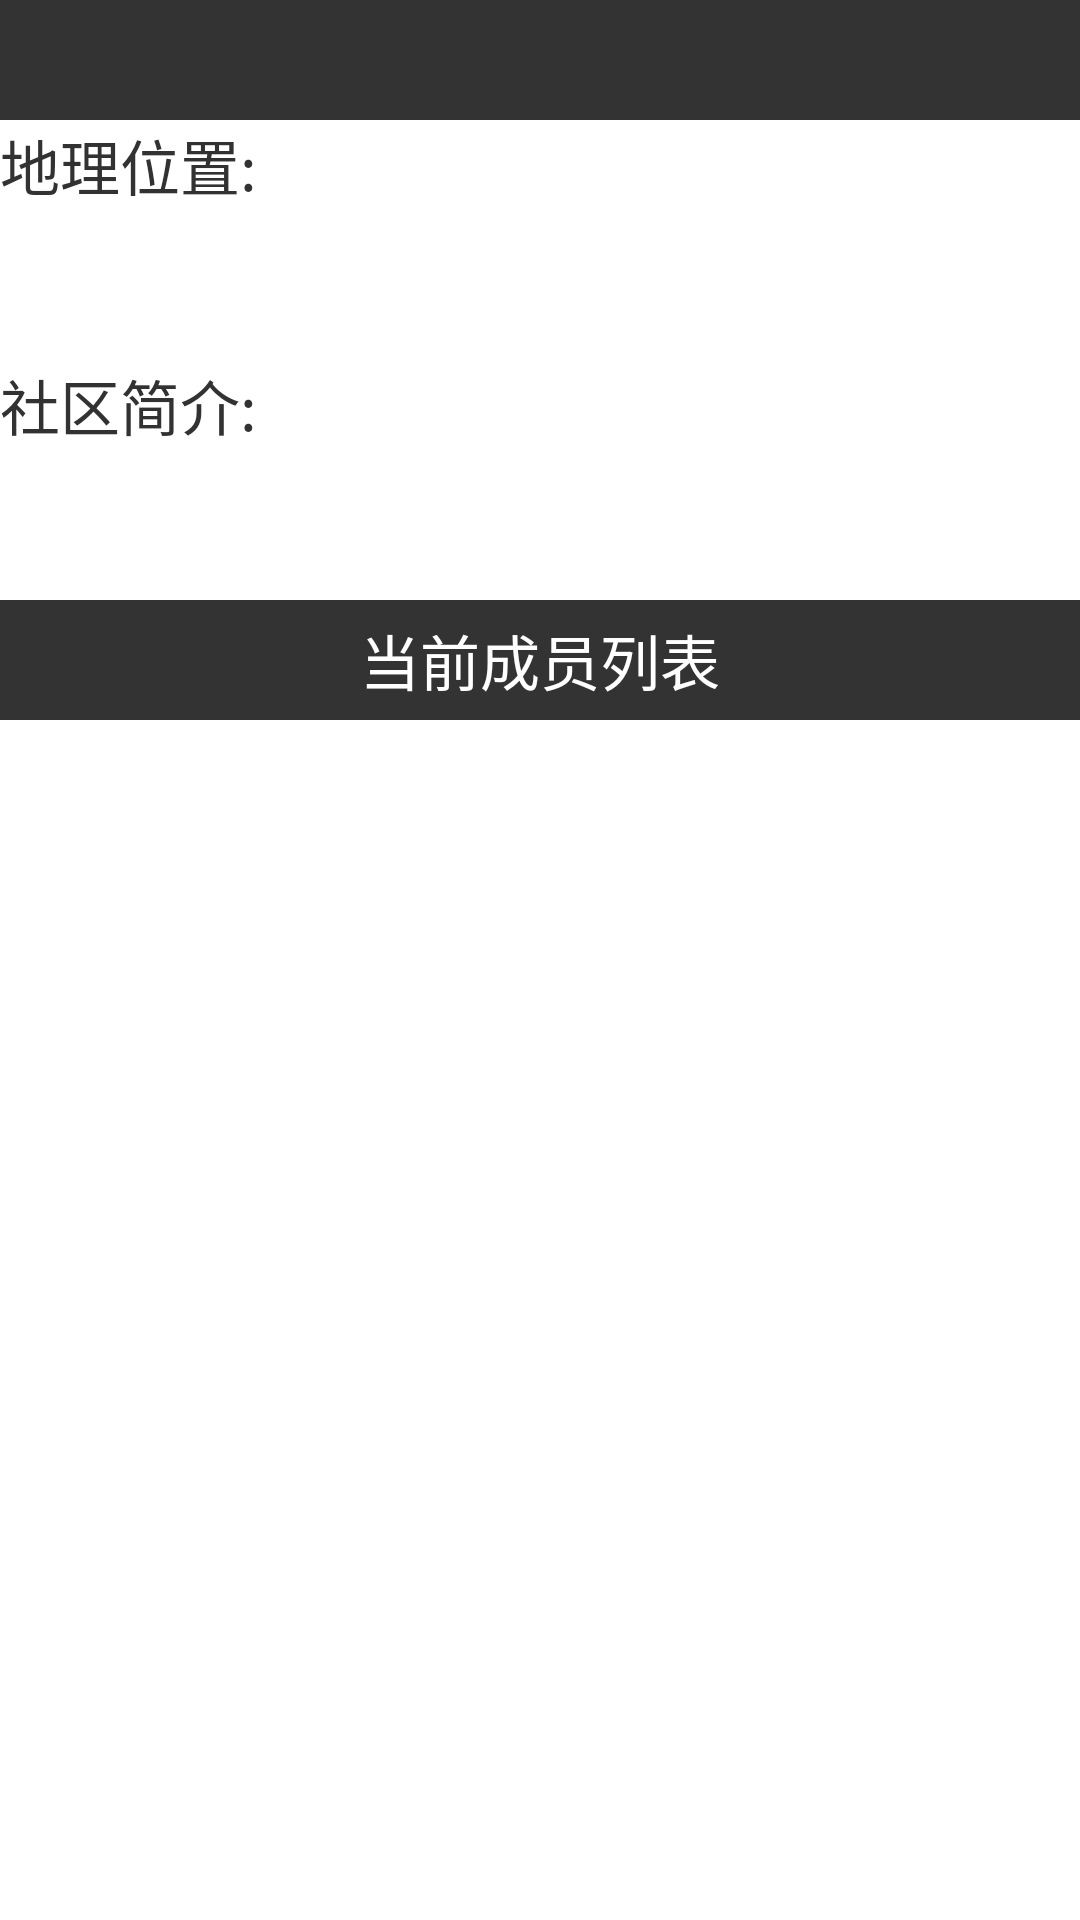

Layout XML and referenced resources for this Android screen:
<!-- AndroidManifest.xml: application theme AppTheme -->
<!-- res/layout/activity_inside_community.xml -->
<?xml version="1.0" encoding="utf-8"?>
<LinearLayout
    xmlns:android="http://schemas.android.com/apk/res/android"
    xmlns:tools="http://schemas.android.com/tools"
    android:orientation="vertical"
    android:layout_width="match_parent"
    android:layout_height="match_parent"
    tools:context="com.zzy.ecom.activity.InsideCommunity">
    <TextView
        android:id="@+id/inside_community_name"
        android:layout_width="match_parent"
        android:layout_height="40dp"
        android:gravity="center"
        android:textSize="20dp"
        android:background="#cc000000"
        android:textColor="@android:color/white"/>

    <TextView
        android:layout_width="match_parent"
        android:layout_height="30dp"
        android:gravity="center_vertical"
        android:textSize="20dp"
        android:text="地理位置:"/>
    <TextView
        android:id="@+id/inside_community_location"
        android:layout_width="match_parent"
        android:textSize="20dp"
        android:layout_height="50dp" />

    <TextView
        android:layout_width="match_parent"
        android:layout_height="30dp"
        android:gravity="center_vertical"
        android:textSize="20dp"
        android:text="社区简介:"/>
    <TextView
        android:id="@+id/inside_community_introduction"
        android:layout_width="match_parent"
        android:textSize="20dp"
        android:layout_height="50dp" />

    <TextView
        android:layout_width="match_parent"
        android:layout_height="40dp"
        android:background="#cc000000"
        android:text="当前成员列表"
        android:textSize="20dp"
        android:gravity="center"
        android:textColor="@android:color/white"/>

    <ListView
        android:id="@+id/inside_community_members"
        android:layout_width="match_parent"
        android:layout_height="match_parent">
    </ListView>
</LinearLayout>
<!-- resources referenced by this layout -->
<resources>
  <style name="AppTheme" parent="android:Theme.Holo.Light">
          
          <item name="android:actionBarTabStyle">@style/MyActionBarTabStyle</item>
          <item name="android:actionBarStyle">@style/MyActionBarStyle</item>
          <item name="android:selectableItemBackground">@drawable/ad_actionbar_item</item>
      </style>
  <style name="MyActionBarTabStyle" parent="android:Widget.Holo.Light.ActionBar.TabView">
          <item name="android:background">@drawable/ad_actionbar_tag</item>
      </style>
  <style name="MyActionBarStyle" parent="android:Widget.Holo.ActionBar">
          <item name="android:actionBarSize">40dp</item>
          <item name="android:background">@android:color/holo_blue_light</item>
      </style>
  <!-- drawable ad_actionbar_item (drawable) -->
  <?xml version="1.0" encoding="utf-8"?>
  
  <selector xmlns:android="http://schemas.android.com/apk/res/android">
      <item android:state_pressed="true" android:drawable="@android:color/holo_blue_dark"/>
  </selector>
  <!-- drawable ad_actionbar_tag (drawable) -->
  <?xml version="1.0" encoding="utf-8"?>
  
  <selector xmlns:android="http://schemas.android.com/apk/res/android">
  
      <item android:state_selected="true" android:drawable="@android:color/darker_gray"/>
      <item android:state_pressed="true" android:drawable="@android:color/darker_gray"/>
  
  </selector>
</resources>
